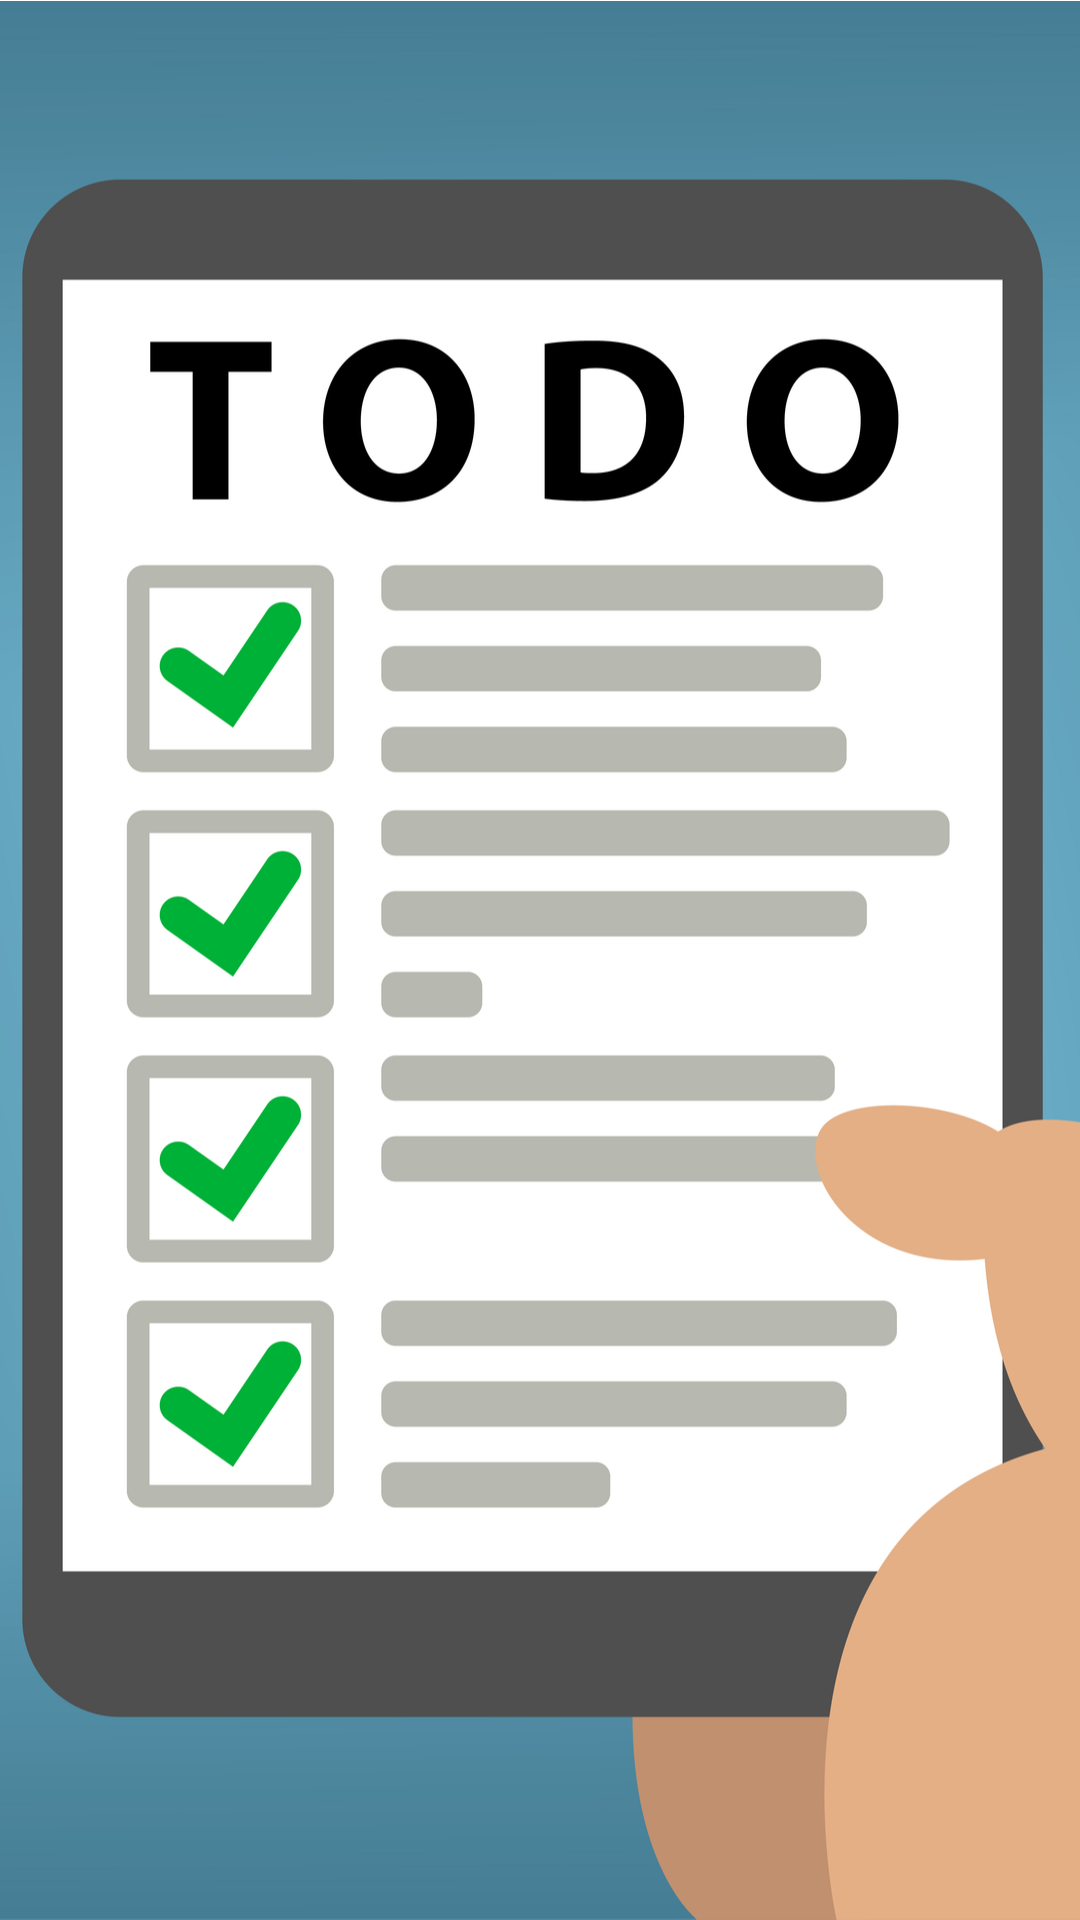

Here is an Android app screen rendered from its layout file. Give the layout XML and the strings, colors and styles it references.
<!-- AndroidManifest.xml: application theme AppTheme -->
<!-- res/layout/activity_loading.xml -->
<?xml version="1.0" encoding="utf-8"?>
<androidx.constraintlayout.widget.ConstraintLayout
        xmlns:android="http://schemas.android.com/apk/res/android"
        xmlns:tools="http://schemas.android.com/tools"
        xmlns:app="http://schemas.android.com/apk/res-auto"
        android:layout_width="match_parent"
        android:layout_height="match_parent"
        tools:context=".Loading">

    <ImageView
            android:layout_width="wrap_content"
            android:layout_height="wrap_content" app:srcCompat="@drawable/todo" android:id="@+id/imageView"
            app:layout_constraintStart_toStartOf="parent"
            app:layout_constraintEnd_toEndOf="parent" app:layout_constraintTop_toTopOf="parent"
            app:layout_constraintHorizontal_bias="0.0" app:layout_constraintBottom_toBottomOf="parent"/>
</androidx.constraintlayout.widget.ConstraintLayout>
<!-- resources referenced by this layout -->
<resources>
  <!-- drawable todo: png bitmap (drawable, 187296 bytes) -->
  <style name="AppTheme" parent="Theme.AppCompat.DayNight.NoActionBar">
          
          <item name="colorPrimary">@color/colorPrimary</item>
          <item name="colorPrimaryDark">@color/colorPrimaryDark</item>
          <item name="colorAccent">@color/colorAccent</item>
  
  
          <item name="android:textViewStyle">@style/customTextViewFontStyle</item>
          <item name="android:buttonStyle">@style/customButtonFontStyle</item>
          <item name="android:editTextStyle">@style/customEditTextFontStyle</item>
          <item name="android:radioButtonStyle">@style/customRadioButtonFontStyle</item>
          <item name="android:checkboxStyle">@style/customCheckboxFontStyle</item>
  
      </style>
  <color name="colorPrimary">#6200EE</color>
  <color name="colorPrimaryDark">#3700B3</color>
  <color name="colorAccent">#03DAC5</color>
</resources>
